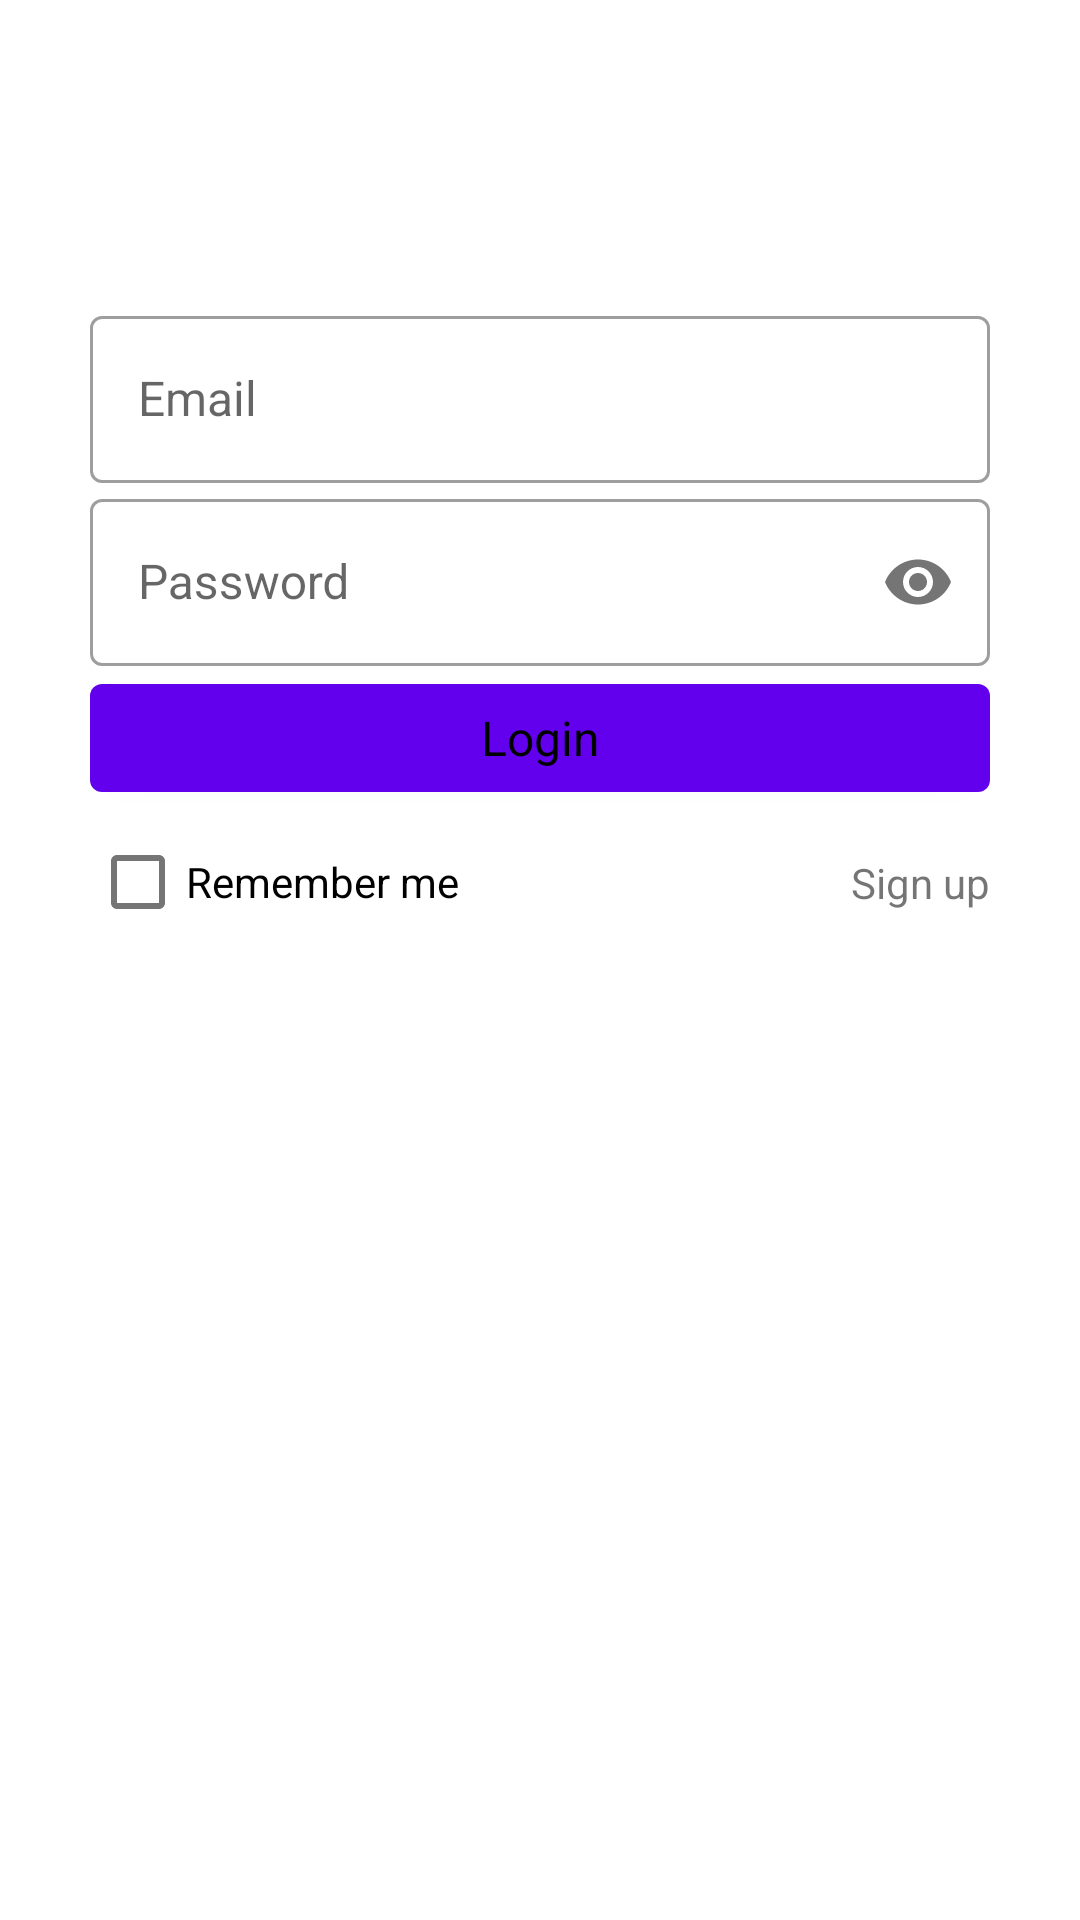

This screen was rendered from an Android layout file. Write that file and the resources it references.
<!-- AndroidManifest.xml: application theme Theme.AssociateDev -->
<!-- res/layout/fragment_signin.xml -->
<?xml version="1.0" encoding="utf-8"?>
<androidx.constraintlayout.widget.ConstraintLayout xmlns:android="http://schemas.android.com/apk/res/android"
    xmlns:app="http://schemas.android.com/apk/res-auto"
    xmlns:tools="http://schemas.android.com/tools"
    android:layout_width="match_parent"
    android:layout_height="match_parent"
    android:fitsSystemWindows="true"
    tools:context=".presenter.fragments.registration.signin.SigninFragment">


    <com.google.android.material.textfield.TextInputLayout
        android:id="@+id/til_email"
        style="@style/TextInputLayout"
        android:layout_width="300dp"
        android:layout_height="wrap_content"
        android:hint="Email"
        android:layout_marginTop="100dp"
        app:endIconMode="clear_text"
        app:layout_constraintEnd_toEndOf="parent"
        app:layout_constraintStart_toStartOf="parent"
        app:layout_constraintTop_toTopOf="parent">

        <com.google.android.material.textfield.TextInputEditText
            android:id="@+id/et_login_email"
            style="@style/EditTexts"
            android:inputType="textEmailAddress"
            android:layout_width="match_parent"
            android:layout_height="wrap_content" />
    </com.google.android.material.textfield.TextInputLayout>

    <com.google.android.material.textfield.TextInputLayout
        android:id="@+id/til_password"
        style="@style/TextInputLayout"
        android:layout_width="0dp"
        android:layout_height="wrap_content"
        android:hint="Password"
        app:passwordToggleEnabled="true"
        app:layout_constraintEnd_toEndOf="@+id/til_email"
        app:layout_constraintStart_toStartOf="@+id/til_email"
        app:layout_constraintTop_toBottomOf="@+id/til_email">

        <com.google.android.material.textfield.TextInputEditText
            android:id="@+id/et_login_password"
            style="@style/EditTexts"
            android:inputType="textPassword"
            android:layout_width="match_parent"
            android:layout_height="wrap_content" />
    </com.google.android.material.textfield.TextInputLayout>

    <com.google.android.material.button.MaterialButton
        android:id="@+id/btn_login"
        android:layout_width="0dp"
        android:layout_height="wrap_content"
        android:text="Login"
        style="@style/EditTexts"
        app:layout_constraintEnd_toEndOf="@+id/til_password"
        app:layout_constraintStart_toStartOf="@+id/til_password"
        app:layout_constraintTop_toBottomOf="@+id/til_password" />

    <TextView
        android:id="@+id/tv_signup"
        android:layout_width="wrap_content"
        android:layout_height="wrap_content"
        android:text="Sign up"
        app:layout_constraintBottom_toBottomOf="@+id/checkbox_remember"
        app:layout_constraintEnd_toEndOf="@+id/btn_login"
        app:layout_constraintTop_toBottomOf="@+id/btn_login" />

    <com.google.android.material.checkbox.MaterialCheckBox
        android:id="@+id/checkbox_remember"
        android:layout_width="wrap_content"
        android:layout_height="wrap_content"
        android:text="Remember me"
        app:layout_constraintStart_toStartOf="@+id/btn_login"
        app:layout_constraintTop_toBottomOf="@+id/btn_login" />

</androidx.constraintlayout.widget.ConstraintLayout>
<!-- resources referenced by this layout -->
<resources>
  <style name="EditTexts" parent="Widget.MaterialComponents.TextView">
          <item name="android:textColor">@color/black</item>
          <item name="fontFamily">@font/roboto</item>
          <item name="android:textSize">16sp</item>
          <item name="android:singleLine">true</item>
          <item name="android:textAllCaps">false</item>
      </style>
  <style name="TextInputLayout" parent="Widget.MaterialComponents.TextInputLayout.OutlinedBox">
          <item name="minWidth">260dp</item>
      </style>
  <style name="Theme.AssociateDev" parent="Theme.MaterialComponents.Light.NoActionBar">
          
          <item name="colorPrimary">@color/purple_500</item>
          <item name="colorPrimaryVariant">@color/purple_700</item>
          <item name="colorOnPrimary">@color/white</item>
          
          <item name="colorSecondary">@color/teal_200</item>
          <item name="colorSecondaryVariant">@color/teal_700</item>
          <item name="colorOnSecondary">@color/black</item>
          
          <item name="android:statusBarColor" tools:targetApi="l">?attr/colorPrimaryVariant</item>
          
      </style>
  <!-- not gathered from this repository: default colours our renderer supplied (Android Studio template values) -->
  <color name="purple_500">#FF6200EE</color>
  <color name="purple_700">#FF3700B3</color>
  <color name="teal_200">#FF03DAC5</color>
  <color name="teal_700">#FF018786</color>
  <color name="black">#FF000000</color>
  <color name="white">#FFFFFFFF</color>
</resources>
